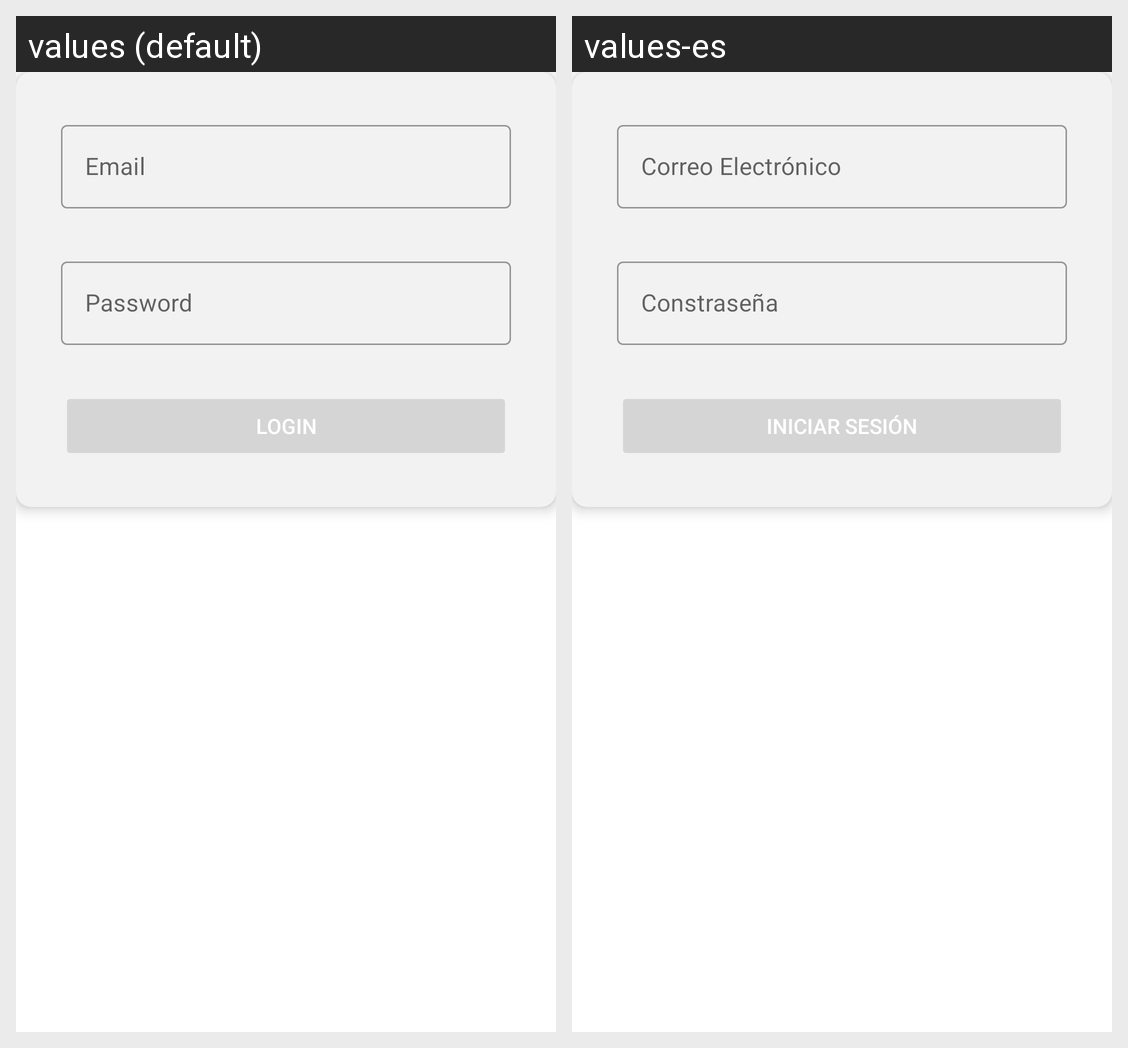

The same Android screen rendered under two of its app's locales, left to right. List the strings drawn on it with the default value and each locale's translation.
Android screen res/layout/fragment_login.xml rendered under 2 locales, left to right: values (default), values-es. Device: Nexus 5 (rendered at 1080×1920; each locale shown at half size, 540×960, under a caption strip naming it); theme Theme.CakeApp.
Strings drawn on this screen, with the default value and each locale's value (text and hints the layout hard-codes, and strings that could not be matched under every locale, appear in the picture but are not listed):

email
  values: Email
  values-es: Correo Electrónico

password
  values: Password
  values-es: Constraseña

button_login
  values: Login
  values-es: Iniciar Sesión
